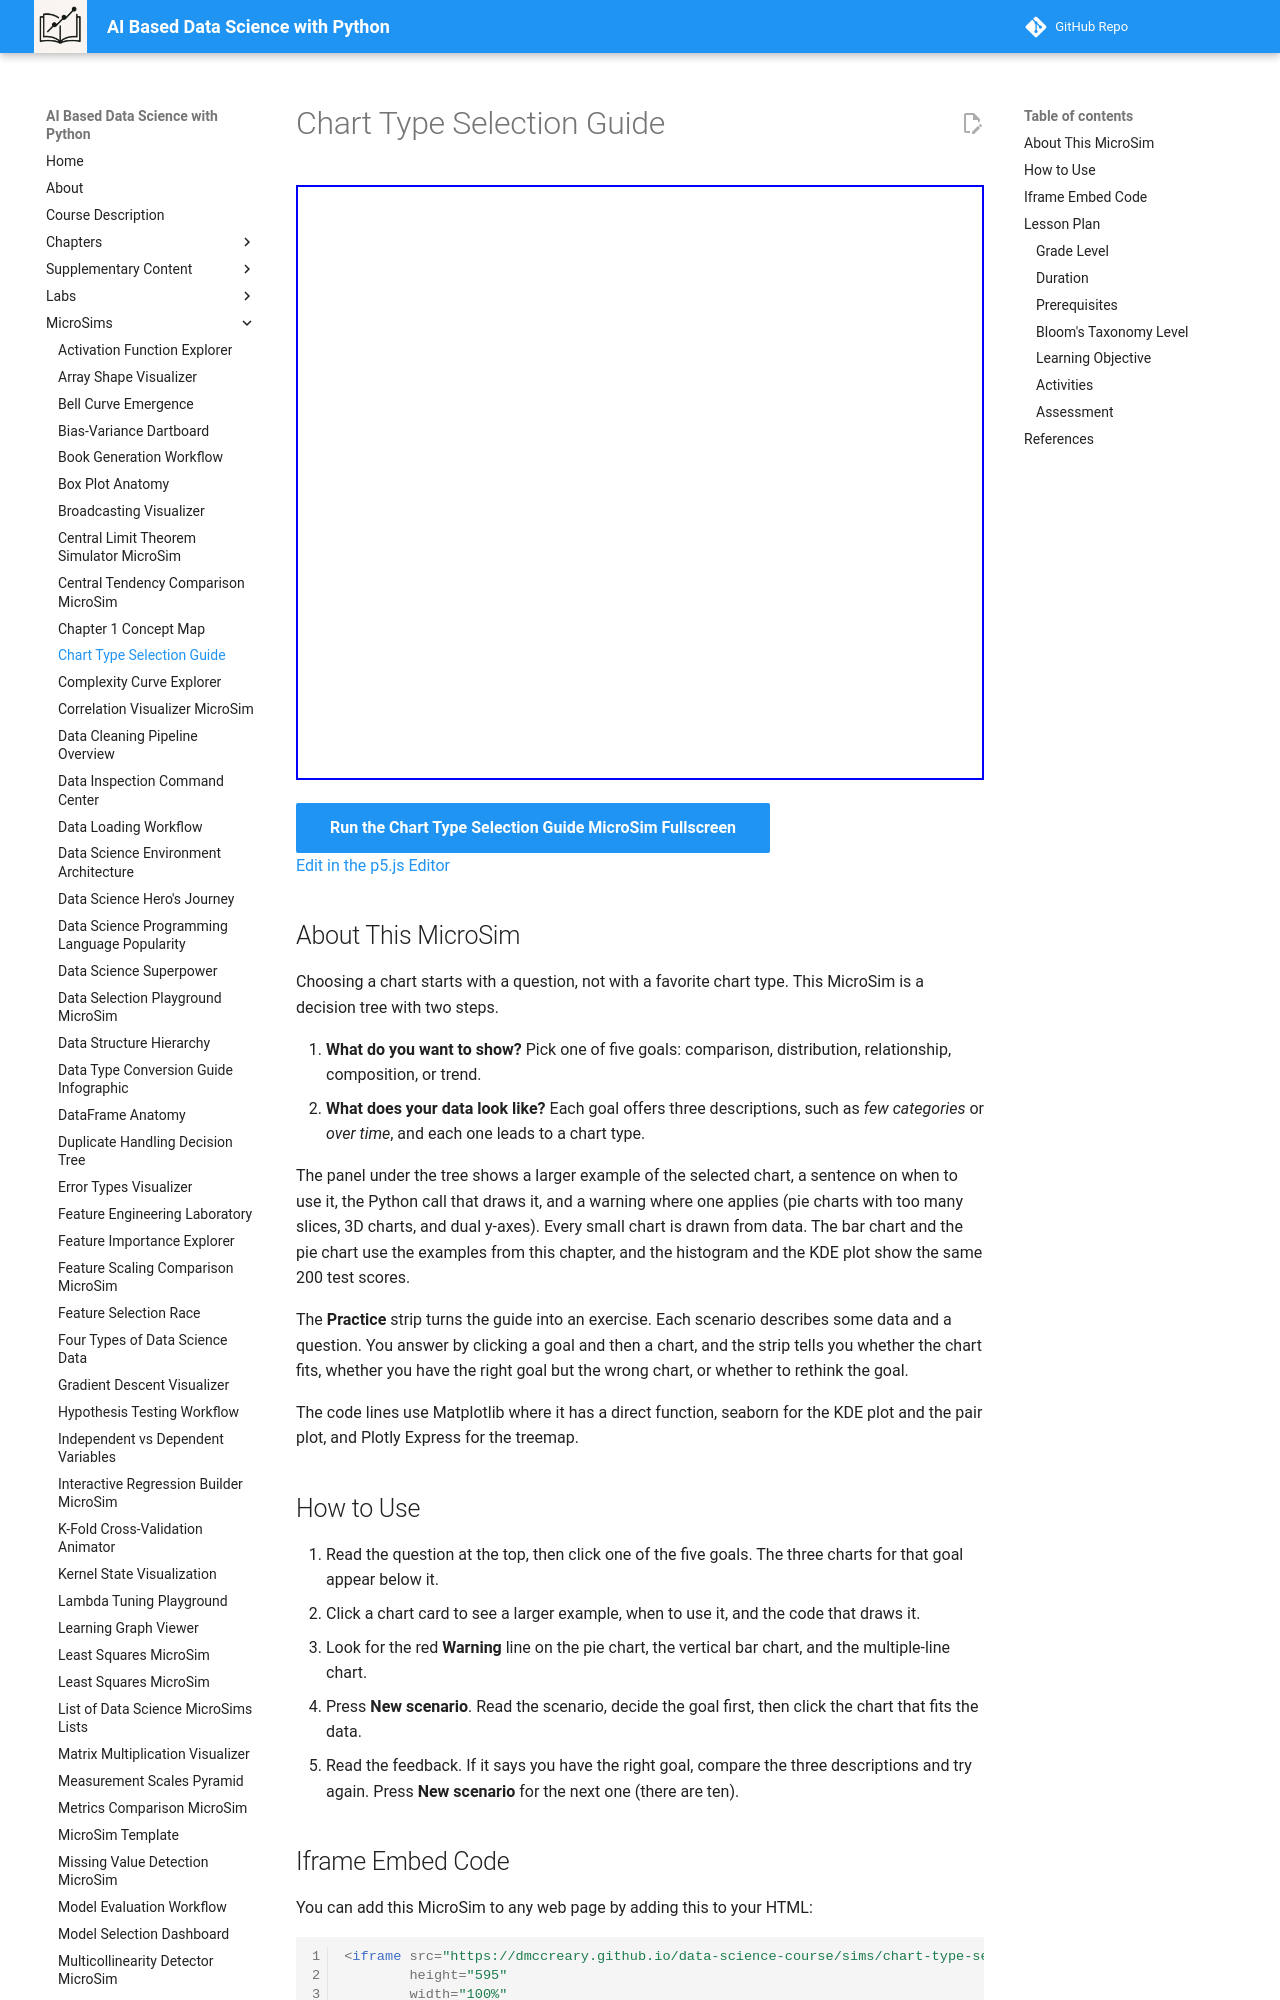

repository: dmccreary/data-science-course · page: sims/chart-type-selection-guide/index.html · generator: mkdocs

---
title: Chart Type Selection Guide
description: Follow a decision tree from what you want to show to the chart that fits your data, then practice on ten short data scenarios with immediate feedback.
image: /sims/chart-type-selection-guide/chart-type-selection-guide.png
og:image: /sims/chart-type-selection-guide/chart-type-selection-guide.png
twitter:image: /sims/chart-type-selection-guide/chart-type-selection-guide.png
social:
   cards: false
quality_score: 0
---

# Chart Type Selection Guide

<iframe src="main.html" height="595" width="100%" scrolling="no"></iframe>

[Run the Chart Type Selection Guide MicroSim Fullscreen](./main.html){ .md-button .md-button--primary }
<br/>
[Edit in the p5.js Editor](https://editor.p5js.org/)

## About This MicroSim

Choosing a chart starts with a question, not with a favorite chart type. This MicroSim is a decision tree with two steps.

1. **What do you want to show?** Pick one of five goals: comparison, distribution, relationship, composition, or trend.
2. **What does your data look like?** Each goal offers three descriptions, such as *few categories* or *over time*, and each one leads to a chart type.

The panel under the tree shows a larger example of the selected chart, a sentence on when to use it, the Python call that draws it, and a warning where one applies (pie charts with too many slices, 3D charts, and dual y-axes). Every small chart is drawn from data. The bar chart and the pie chart use the examples from this chapter, and the histogram and the KDE plot show the same 200 test scores.

The **Practice** strip turns the guide into an exercise. Each scenario describes some data and a question. You answer by clicking a goal and then a chart, and the strip tells you whether the chart fits, whether you have the right goal but the wrong chart, or whether to rethink the goal.

The code lines use Matplotlib where it has a direct function, seaborn for the KDE plot and the pair plot, and Plotly Express for the treemap.
